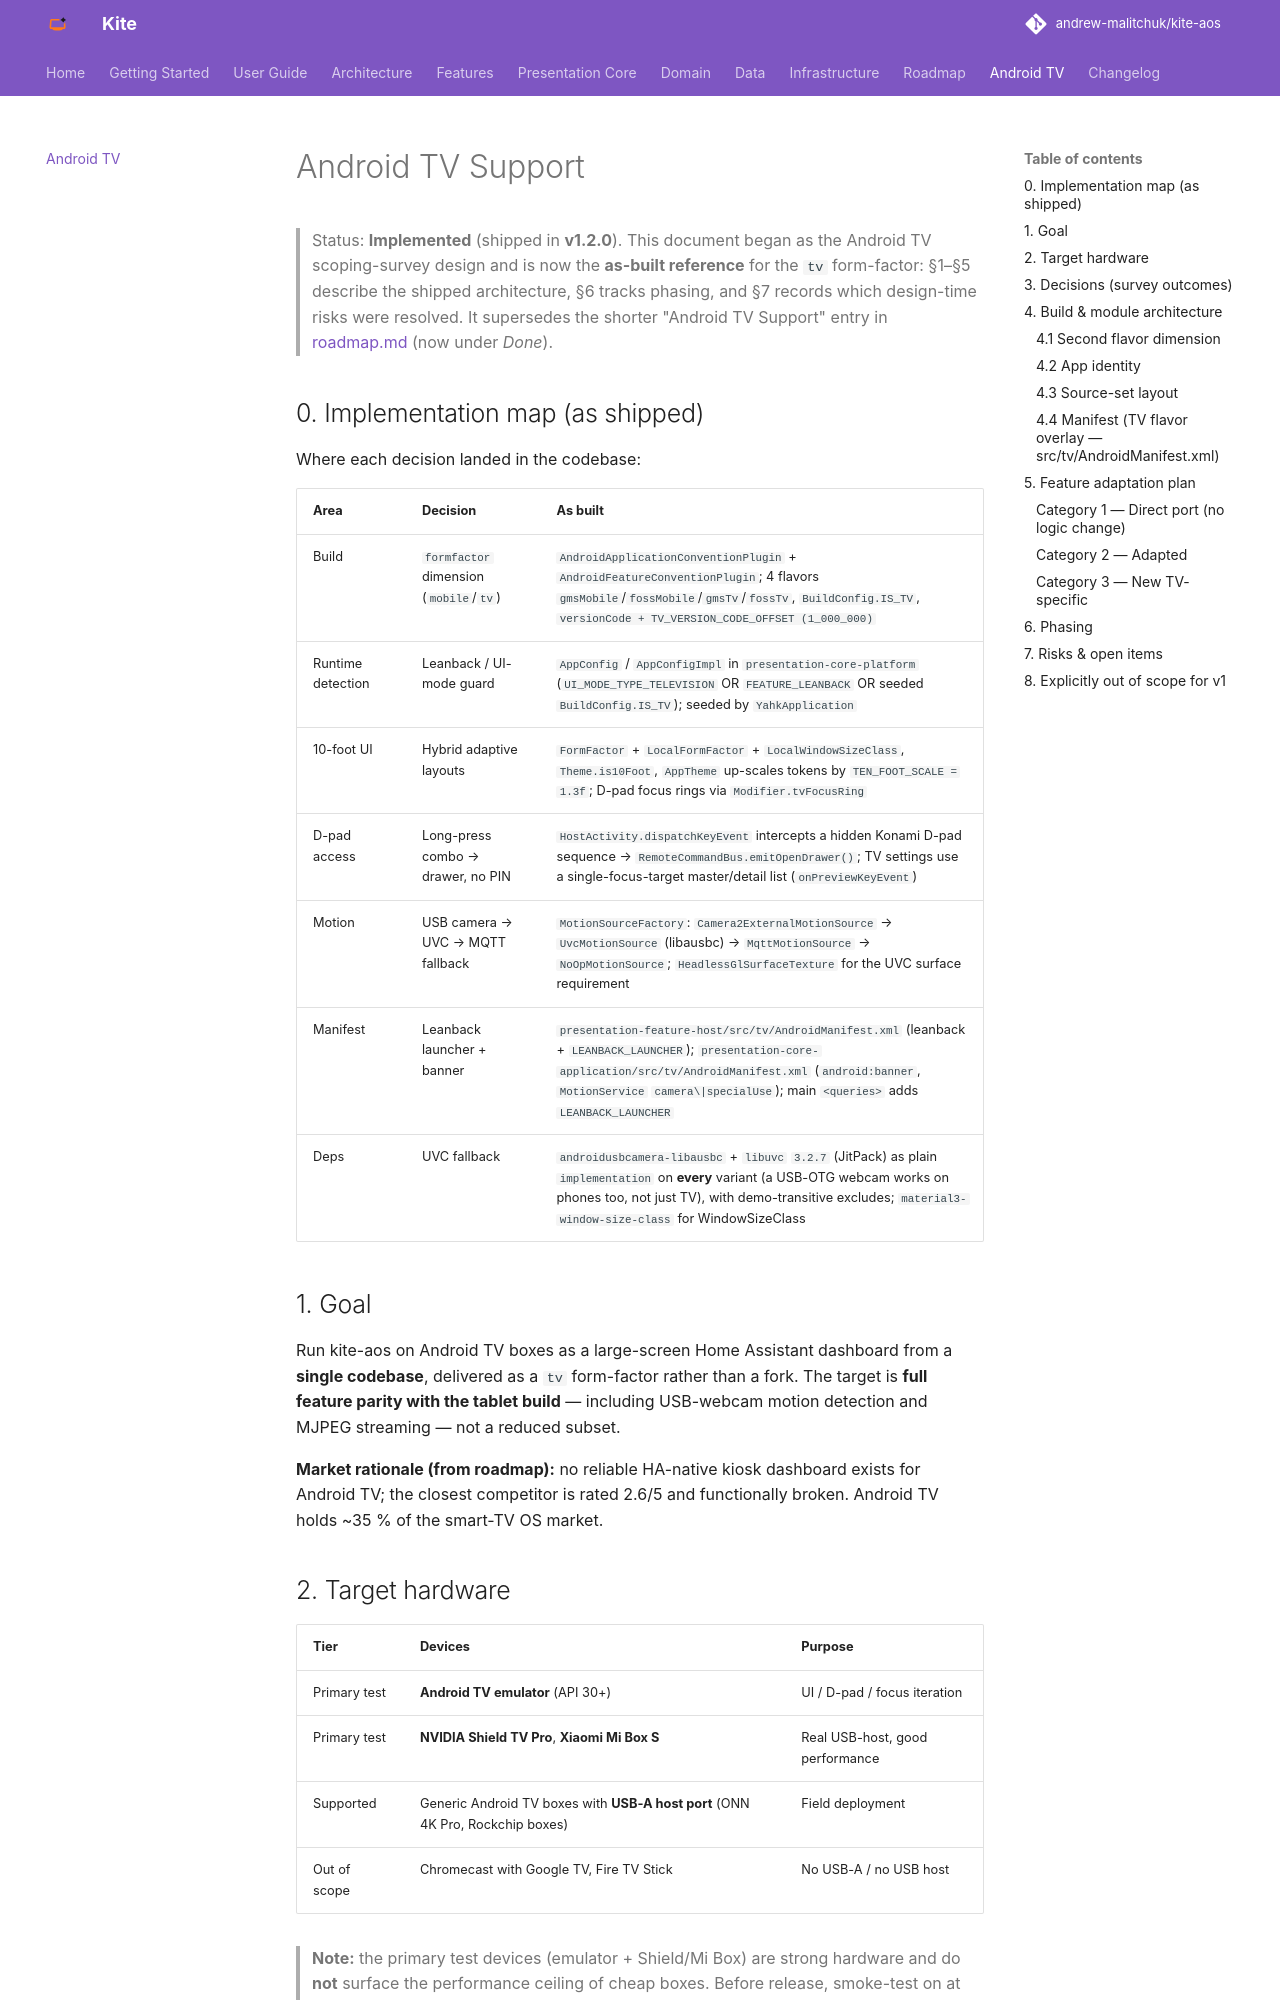

repository: andrew-malitchuk/kite-aos · page: android-tv/index.html · generator: mkdocs

# Android TV Support

> Status: **Implemented** (shipped in **v1.2.0**).
> This document began as the Android TV scoping-survey design and is now the **as-built
> reference** for the `tv` form-factor: §1–§5 describe the shipped architecture, §6 tracks
> phasing, and §7 records which design-time risks were resolved. It supersedes the shorter
> "Android TV Support" entry in [roadmap.md](roadmap.md) (now under _Done_).

## 0. Implementation map (as shipped)

Where each decision landed in the codebase:

| Area | Decision | As built |
|---|---|---|
| Build | `formfactor` dimension (`mobile`/`tv`) | `AndroidApplicationConventionPlugin` + `AndroidFeatureConventionPlugin`; 4 flavors `gmsMobile`/`fossMobile`/`gmsTv`/`fossTv`, `BuildConfig.IS_TV`, `versionCode + TV_VERSION_CODE_OFFSET (1_000_000)` |
| Runtime detection | Leanback / UI-mode guard | `AppConfig` / `AppConfigImpl` in `presentation-core-platform` (`UI_MODE_TYPE_TELEVISION` OR `FEATURE_LEANBACK` OR seeded `BuildConfig.IS_TV`); seeded by `YahkApplication` |
| 10-foot UI | Hybrid adaptive layouts | `FormFactor` + `LocalFormFactor` + `LocalWindowSizeClass`, `Theme.is10Foot`, `AppTheme` up-scales tokens by `TEN_FOOT_SCALE = 1.3f`; D-pad focus rings via `Modifier.tvFocusRing` |
| D-pad access | Long-press combo → drawer, no PIN | `HostActivity.dispatchKeyEvent` intercepts a hidden Konami D-pad sequence → `RemoteCommandBus.emitOpenDrawer()`; TV settings use a single-focus-target master/detail list (`onPreviewKeyEvent`) |
| Motion | USB camera → UVC → MQTT fallback | `MotionSourceFactory`: `Camera2ExternalMotionSource` → `UvcMotionSource` (libausbc) → `MqttMotionSource` → `NoOpMotionSource`; `HeadlessGlSurfaceTexture` for the UVC surface requirement |
| Manifest | Leanback launcher + banner | `presentation-feature-host/src/tv/AndroidManifest.xml` (leanback + `LEANBACK_LAUNCHER`); `presentation-core-application/src/tv/AndroidManifest.xml` (`android:banner`, `MotionService` `camera\|specialUse`); main `<queries>` adds `LEANBACK_LAUNCHER` |
| Deps | UVC fallback | `androidusbcamera-libausbc` + `libuvc` `3.2.7` (JitPack) as plain `implementation` on **every** variant (a USB-OTG webcam works on phones too, not just TV), with demo-transitive excludes; `material3-window-size-class` for WindowSizeClass |

## 1. Goal

Run kite-aos on Android TV boxes as a large-screen Home Assistant dashboard from a
**single codebase**, delivered as a `tv` form-factor rather than a fork. The target is
**full feature parity with the tablet build** — including USB-webcam motion detection and
MJPEG streaming — not a reduced subset.

**Market rationale (from roadmap):** no reliable HA-native kiosk dashboard exists for
Android TV; the closest competitor is rated 2.6/5 and functionally broken. Android TV holds
~35 % of the smart-TV OS market.

## 2. Target hardware

| Tier | Devices | Purpose |
|---|---|---|
| Primary test | **Android TV emulator** (API 30+) | UI / D-pad / focus iteration |
| Primary test | **NVIDIA Shield TV Pro**, **Xiaomi Mi Box S** | Real USB-host, good performance |
| Supported | Generic Android TV boxes with **USB-A host port** (ONN 4K Pro, Rockchip boxes) | Field deployment |
| Out of scope | Chromecast with Google TV, Fire TV Stick | No USB-A / no USB host |

> **Note:** the primary test devices (emulator + Shield/Mi Box) are strong hardware and do
> **not** surface the performance ceiling of cheap boxes. Before release, smoke-test on at
> least one low-end generic box — see risks §7.
